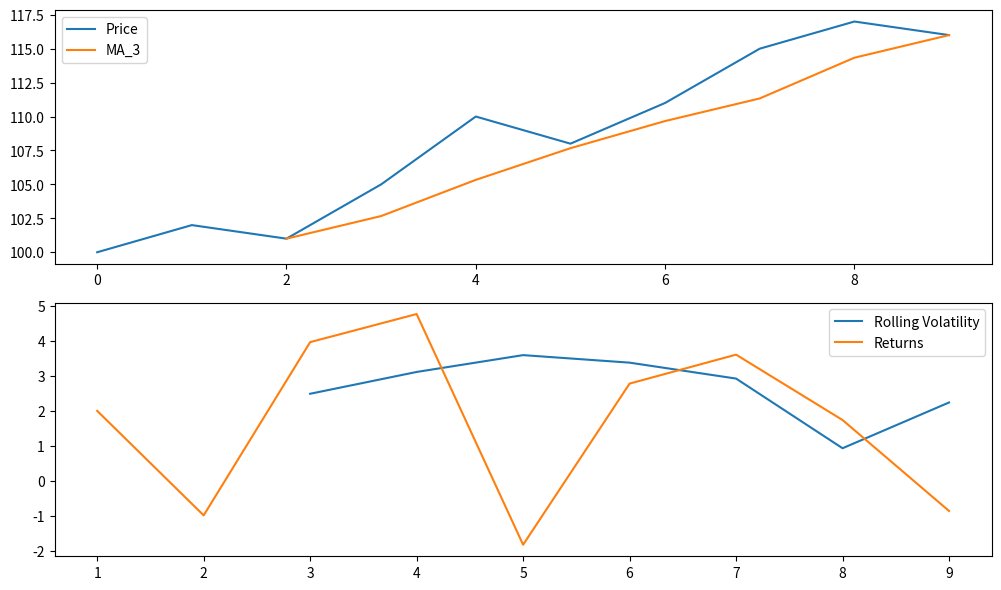

Recreate this plot in Python.
import pandas as pd
import numpy as np
import matplotlib.pyplot as plt

#Function for daily returns
def daily_returns(prices):
    return prices.pct_change()*100

def moving_avg(prices, frame):
    return prices.rolling(frame).mean()

def rolling_volatility(prices, frame=20):
    returns = daily_returns(prices)
    return returns.rolling(frame).std()

prices = pd.Series([100,102,101,105,110,108,111,115,117,116])

returns = daily_returns(prices)
ma3 = moving_avg(prices,3)
vol = rolling_volatility(prices,3)

print(returns, ma3, vol)

#Plotting shit now
plt.figure( figsize=(10,6))

plt.subplot(2,1,1)
plt.plot(prices, label="Price")
plt.plot(ma3, label="MA_3")
plt.legend()

plt.subplot(2,1,2)
plt.plot(vol, label="Rolling Volatility")
plt.plot(returns, label = "Returns")
plt.legend()

plt.tight_layout()
plt.show()
